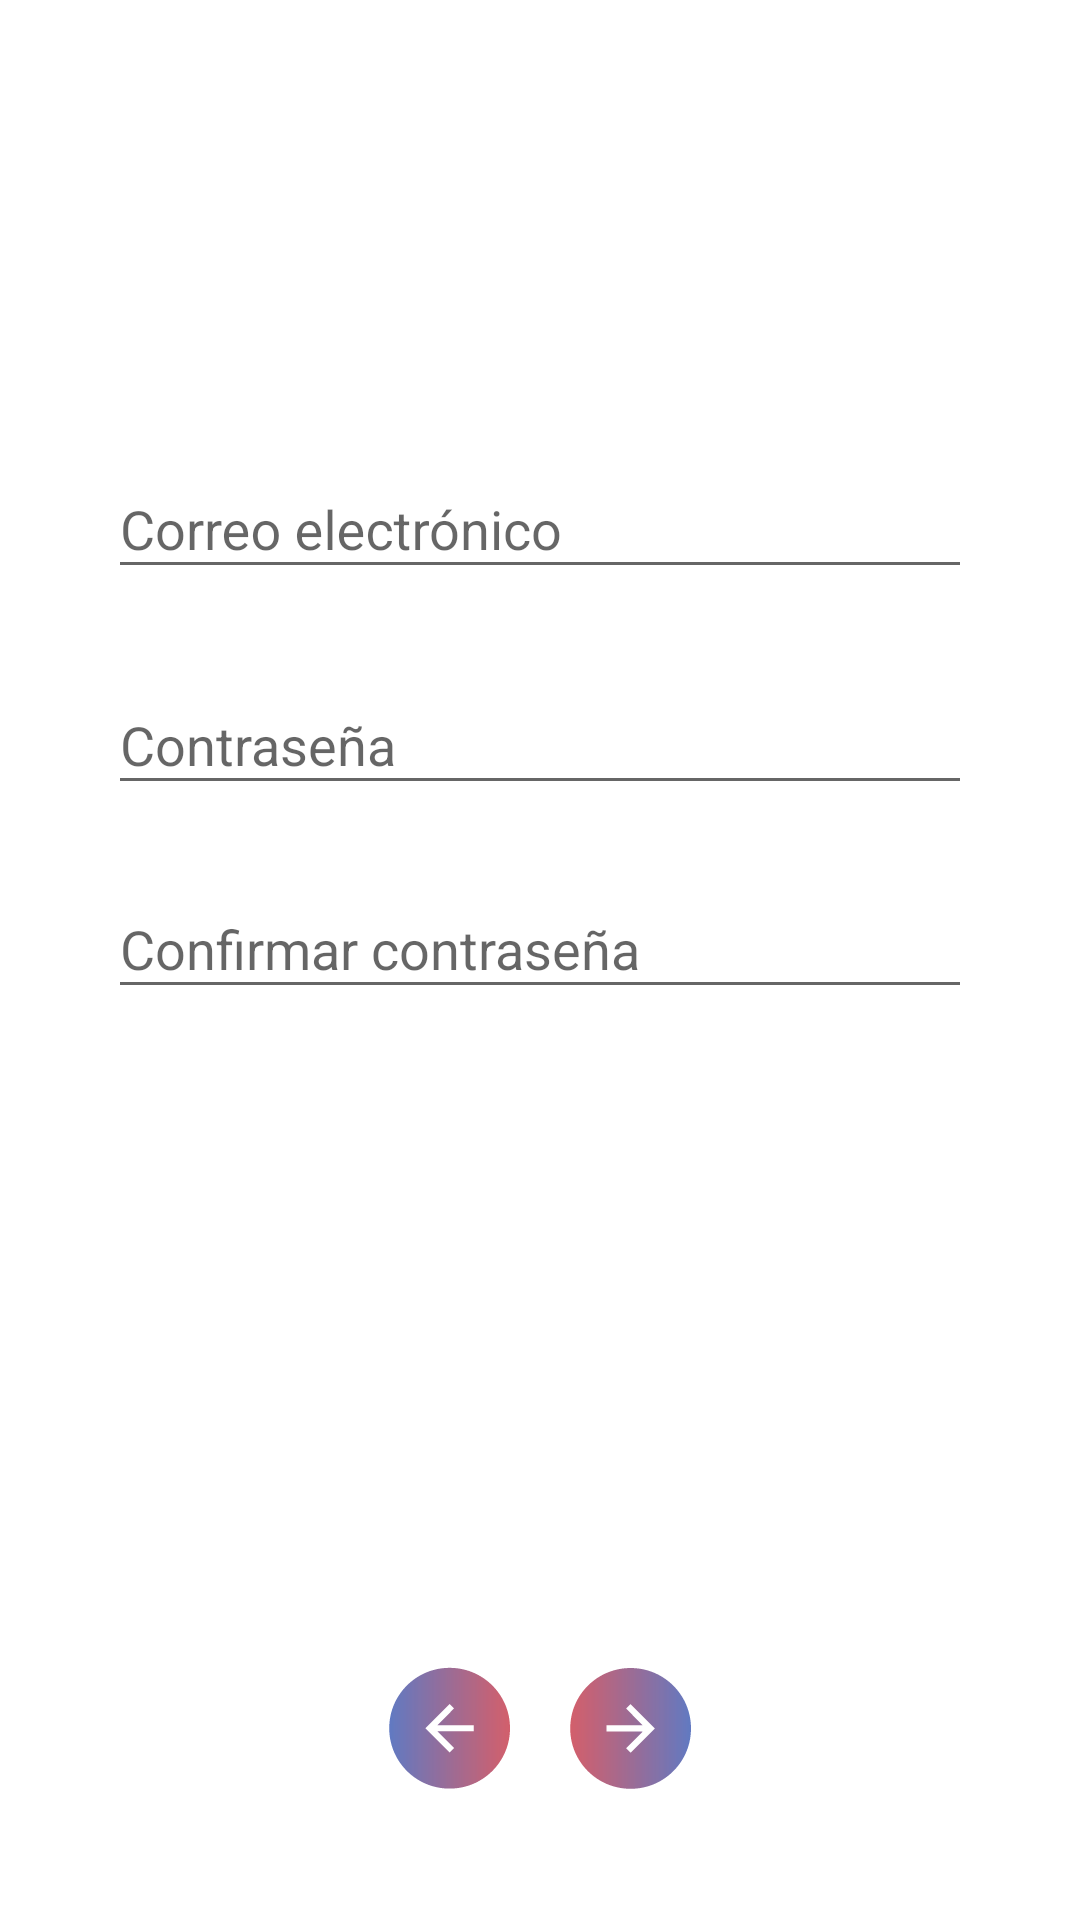

The Android layout XML behind this screen, and the referenced resources:
<!-- AndroidManifest.xml: application theme AppTheme -->
<!-- res/layout/fragment_registro_dos.xml -->
<?xml version="1.0" encoding="utf-8"?>
<androidx.constraintlayout.widget.ConstraintLayout xmlns:android="http://schemas.android.com/apk/res/android"
    xmlns:app="http://schemas.android.com/apk/res-auto"
    xmlns:tools="http://schemas.android.com/tools"
    android:layout_width="match_parent"
    android:layout_height="match_parent"
    android:background="@android:color/white"
    tools:context=".registro.view.RegAccountFragment">

    <androidx.constraintlayout.widget.Guideline
        android:id="@+id/guideline13"
        android:layout_width="wrap_content"
        android:layout_height="wrap_content"
        android:orientation="horizontal"
        app:layout_constraintGuide_begin="@dimen/toobar_size" />

    <androidx.constraintlayout.widget.Guideline
        android:id="@+id/guideline14"
        android:layout_width="wrap_content"
        android:layout_height="wrap_content"
        android:orientation="horizontal"
        app:layout_constraintGuide_percent=".20" />

    <androidx.constraintlayout.widget.Guideline
        android:id="@+id/guideline15"
        android:layout_width="wrap_content"
        android:layout_height="wrap_content"
        android:orientation="horizontal"
        app:layout_constraintGuide_percent=".80" />

    <androidx.constraintlayout.widget.Guideline
        android:id="@+id/guideline16"
        android:layout_width="wrap_content"
        android:layout_height="wrap_content"
        android:orientation="vertical"
        app:layout_constraintGuide_percent=".10" />

    <androidx.constraintlayout.widget.Guideline
        android:id="@+id/guideline17"
        android:layout_width="wrap_content"
        android:layout_height="wrap_content"
        android:orientation="vertical"
        app:layout_constraintGuide_percent=".90" />

    <androidx.constraintlayout.widget.Guideline
        android:id="@+id/guideline18"
        android:layout_width="wrap_content"
        android:layout_height="wrap_content"
        android:orientation="vertical"
        app:layout_constraintGuide_percent=".5"/>

    <include
        layout="@layout/toolbar"
        android:layout_width="0dp"
        android:layout_height="0dp"
        app:layout_constraintBottom_toTopOf="@+id/guideline13"
        app:layout_constraintEnd_toEndOf="parent"
        app:layout_constraintStart_toStartOf="parent"
        app:layout_constraintTop_toTopOf="parent" />

    <com.google.android.material.textfield.TextInputLayout
        android:id="@+id/inputEmail"
        android:layout_width="0dp"
        android:layout_height="wrap_content"
        android:layout_marginTop="16dp"
        app:layout_constraintEnd_toStartOf="@+id/guideline17"
        app:layout_constraintStart_toStartOf="@+id/guideline16"
        app:layout_constraintTop_toTopOf="@+id/guideline14">

        <com.google.android.material.textfield.TextInputEditText
            android:layout_width="match_parent"
            android:layout_height="wrap_content"
            android:hint="Correo electrónico"
            android:inputType="textEmailAddress" />

    </com.google.android.material.textfield.TextInputLayout>

    <com.google.android.material.textfield.TextInputLayout
        android:id="@+id/inputPss"
        android:layout_width="0dp"
        android:layout_height="wrap_content"
        android:layout_marginTop="88dp"
        app:layout_constraintEnd_toStartOf="@+id/guideline17"
        app:layout_constraintHorizontal_bias="1.0"
        app:layout_constraintStart_toStartOf="@+id/guideline16"
        app:layout_constraintTop_toTopOf="@+id/guideline14">

        <com.google.android.material.textfield.TextInputEditText
            android:layout_width="match_parent"
            android:layout_height="wrap_content"
            android:hint="Contraseña"
            android:inputType="textPassword"/>

    </com.google.android.material.textfield.TextInputLayout>

    <com.google.android.material.textfield.TextInputLayout
        android:id="@+id/inputPss2"
        android:layout_width="0dp"
        android:layout_height="wrap_content"
        android:layout_marginTop="156dp"
        app:layout_constraintEnd_toStartOf="@+id/guideline17"
        app:layout_constraintHorizontal_bias="1.0"
        app:layout_constraintStart_toStartOf="@+id/guideline16"
        app:layout_constraintTop_toTopOf="@+id/guideline14">

        <com.google.android.material.textfield.TextInputEditText
            android:layout_width="match_parent"
            android:layout_height="wrap_content"
            android:hint="Confirmar contraseña"
            android:inputType="textPassword" />

    </com.google.android.material.textfield.TextInputLayout>

    <include
        layout="@layout/arrow_back_and_next"
        android:layout_width="wrap_content"
        android:layout_height="wrap_content"
        app:layout_constraintBottom_toBottomOf="parent"
        app:layout_constraintEnd_toEndOf="parent"
        app:layout_constraintStart_toStartOf="parent"
        app:layout_constraintTop_toTopOf="@+id/guideline15" />

</androidx.constraintlayout.widget.ConstraintLayout>
<!-- res/layout/toolbar.xml (included above) -->
<?xml version="1.0" encoding="utf-8"?>
<LinearLayout
    xmlns:android="http://schemas.android.com/apk/res/android"
    android:layout_width="match_parent"
    android:layout_height="wrap_content"
    android:orientation="vertical" >

    <androidx.appcompat.widget.Toolbar
        android:id="@+id/toolbar"
        android:layout_width="match_parent"
        android:layout_height="@dimen/toobar_size"
        android:background="@android:color/white" />

</LinearLayout>
<!-- res/layout/arrow_back_and_next.xml (included above) -->
<?xml version="1.0" encoding="utf-8"?>
<androidx.constraintlayout.widget.ConstraintLayout
    xmlns:android="http://schemas.android.com/apk/res/android"
    xmlns:app="http://schemas.android.com/apk/res-auto"
    android:layout_width="wrap_content"
    android:layout_height="wrap_content">

    <ImageButton
        android:id="@+id/btnLastPage"
        android:layout_width="0dp"
        android:layout_height="wrap_content"
        android:layout_marginStart="8dp"
        android:background="@drawable/ic_next_dark"
        app:layout_constraintBottom_toBottomOf="parent"
        app:layout_constraintStart_toStartOf="@+id/guideline29"
        app:layout_constraintTop_toTopOf="parent" />

    <ImageButton
        android:id="@+id/btnFirstPage"
        android:layout_width="0dp"
        android:layout_height="wrap_content"
        android:layout_marginEnd="8dp"
        android:background="@drawable/ic_back_shining"
        app:layout_constraintBottom_toBottomOf="parent"
        app:layout_constraintEnd_toStartOf="@+id/guideline29"
        app:layout_constraintTop_toTopOf="parent" />

    <androidx.constraintlayout.widget.Guideline
        android:id="@+id/guideline29"
        android:layout_width="wrap_content"
        android:layout_height="wrap_content"
        android:orientation="vertical"
        app:layout_constraintGuide_percent=".5" />

</androidx.constraintlayout.widget.ConstraintLayout>
<!-- resources referenced by this layout -->
<resources>
  <dimen name="toobar_size">56dp</dimen>
  <!-- drawable ic_back_shining: png bitmap (drawable-hdpi, 1786 bytes) -->
  <!-- drawable ic_next_dark: png bitmap (drawable-mdpi, 1300 bytes) -->
  <style name="AppTheme" parent="Theme.AppCompat.Light.NoActionBar">
          
          <item name="colorPrimary">@color/colorPrimary</item>
          <item name="colorAccent">@color/colorAccent</item>
      </style>
  <color name="colorPrimary">#FFFF</color>
  <color name="colorAccent">#CA4352</color>
</resources>
